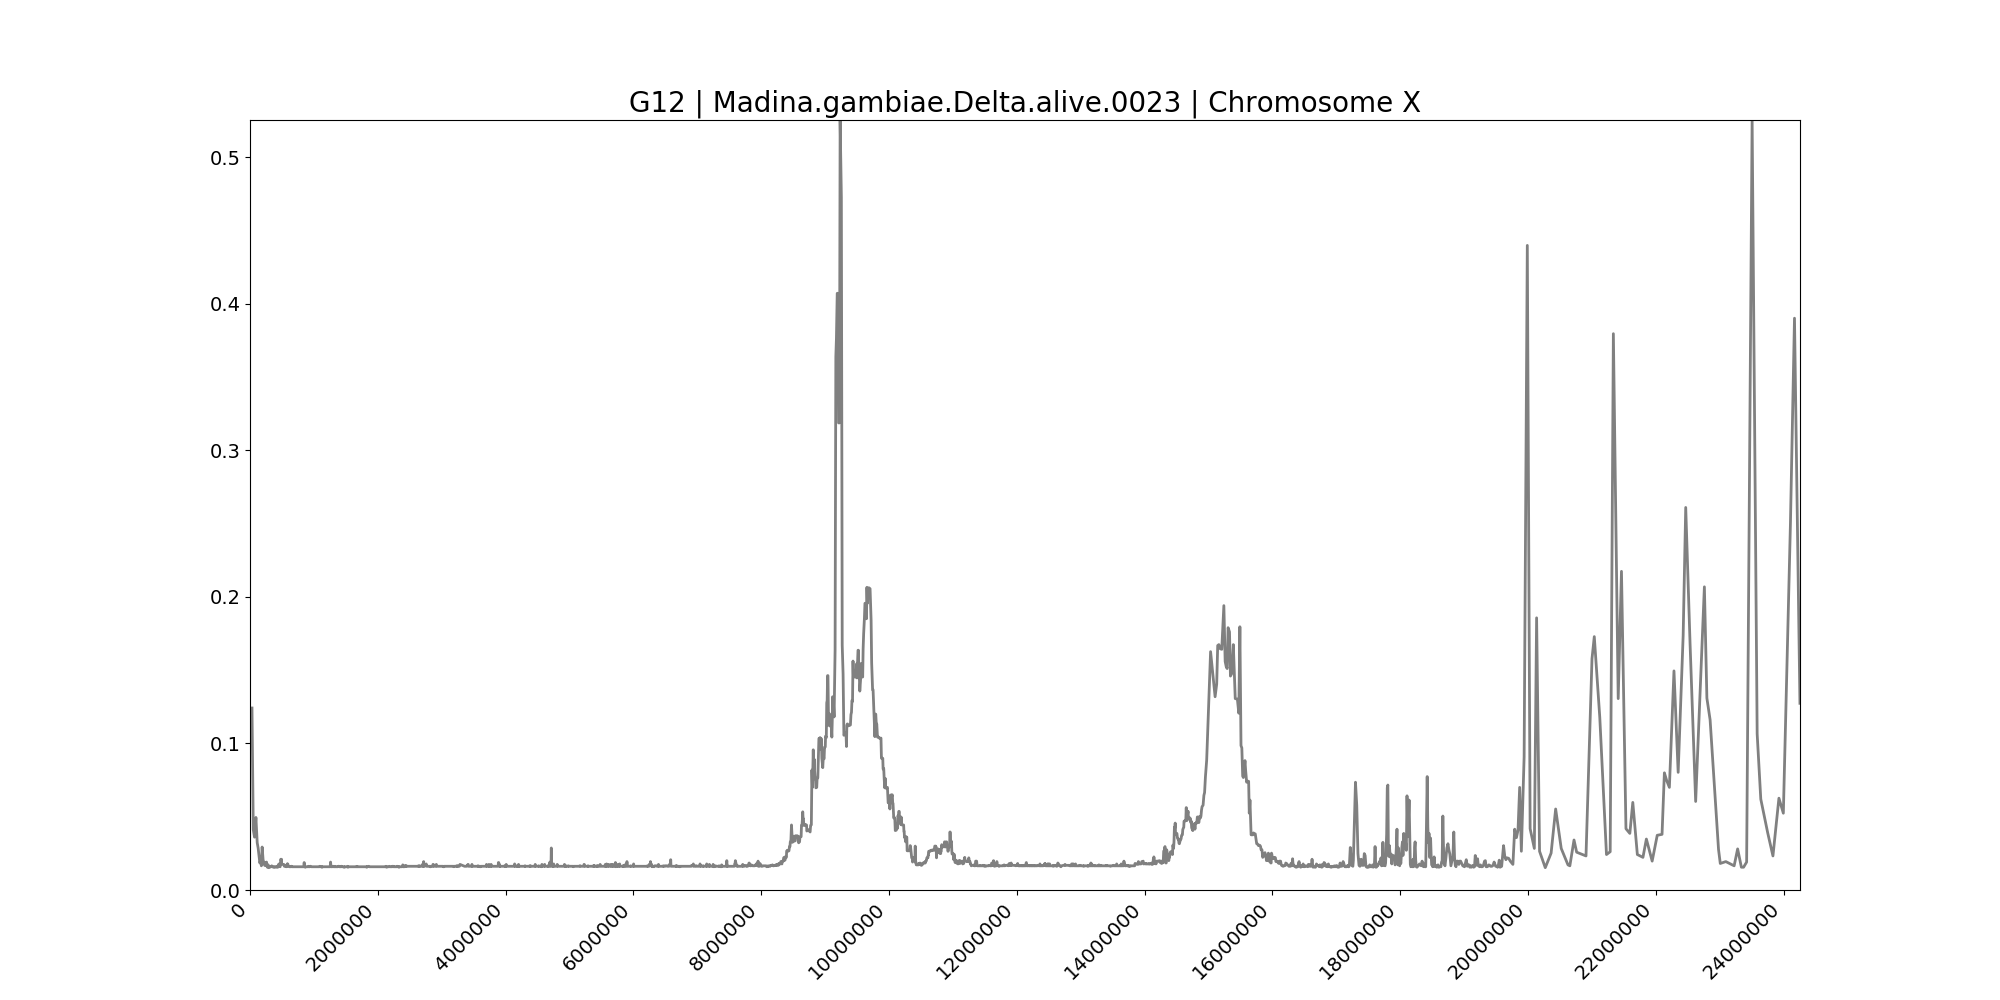

Data behind this chart, as committed beside it:
midpoint	G12
31116	0.1242
51294	0.04118
71144	0.03605
92561	0.04951
112938	0.03221
127400	0.02868
142090	0.02291
154154	0.01843
166556	0.02035
177796	0.0165
189986	0.02932
204637	0.02067
216708	0.01875
228602	0.01682
241857	0.01843
250520	0.0165
258689	0.01907
264886	0.01714
271970	0.01554
278279	0.01554
284352	0.01714
295210	0.01522
308896	0.01554
316751	0.01586
323556	0.01586
331139	0.01586
340119	0.0165
349193	0.01586
356802	0.01586
365016	0.01554
370698	0.01554
377853	0.01586
388014	0.01554
397546	0.01586
403570	0.01586
407590	0.01586
413733	0.01554
419028	0.01586
426339	0.01586
430884	0.01586
436166	0.01554
443230	0.01714
448133	0.01747
454004	0.01779
459067	0.01747
464640	0.01618
471856	0.01586
477535	0.01907
482291	0.02099
487270	0.02035
492206	0.02099
496654	0.01747
500573	0.01747
505502	0.01747
510528	0.01747
514590	0.01747
520004	0.01747
523697	0.01747
529214	0.01747
537021	0.01618
... 3,205 more rows
